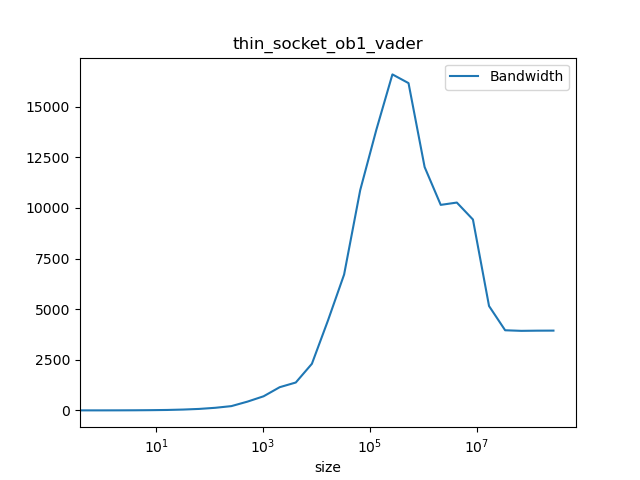

The table this chart was drawn from, first rows:
#header_line 1: mpirun --map-by socket -…, vader -np 2 PingPong -msglog 28 | grep -…, /g'
#header_line 2: ct1pt-tnode007.hpc
#header_line 3: Latency=0.6610 Bandwidth…
#header_line :#bytes, #repetitions, t[usec], Mbytes/sec, t[usec](computed), Mbytes/sec(computed)
0.000, 1000, 0.600, 0.000, 0.661, 0.000
1.000, 1000, 0.675, 1.430, 0.661, 1.512
2.000, 1000, 0.680, 2.890, 0.662, 3.023
4.000, 1000, 0.677, 5.870, 0.662, 6.042
8.000, 1000, 0.673, 11.85, 0.663, 12.07
16, 1000, 0.747, 21.36, 0.665, 24.06
32, 1000, 0.778, 41.22, 0.669, 47.83
64, 1000, 0.874, 73.16, 0.677, 94.5
128, 1000, 0.997, 128.5, 0.693, 184.6
256, 1000, 1.210, 211.7, 0.726, 352.7
512, 1000, 1.182, 433.8, 0.791, 647.5
1024, 1000, 1.471, 697.2, 0.921, 1112
2048, 1000, 1.794, 1146, 1.180, 1736
4096, 1000, 2.977, 1378, 1.699, 2411
8192, 1000, 3.558, 2303, 2.737, 2993
16384, 1000, 3.687, 4446, 4.813, 3404
32768, 1000, 4.885, 6711, 8.966, 3655
65536, 640, 6.026, 10880, 17.27, 3795
131072, 320, 9.470, 13857, 33.88, 3869
262144, 160, 15.8, 16598, 67.1, 3907
524288, 80, 32.43, 16167, 133.5, 3926
1048576, 40, 87.23, 12022, 266.4, 3936
2097152, 20, 206.6, 10152, 532.2, 3941
4194304, 10, 408.5, 10267, 1064, 3943
8388608, 5, 889.8, 9429, 2127, 3944
16777216, 2, 3254, 5156, 4253, 3945
33554432, 1, 8477, 3958, 8505, 3945
67108864, 1, 17077, 3930, 17009, 3945
134217728, 1, 34077, 3939, 34017, 3946
268435456, 1, 68105, 3941, 68034, 3946
